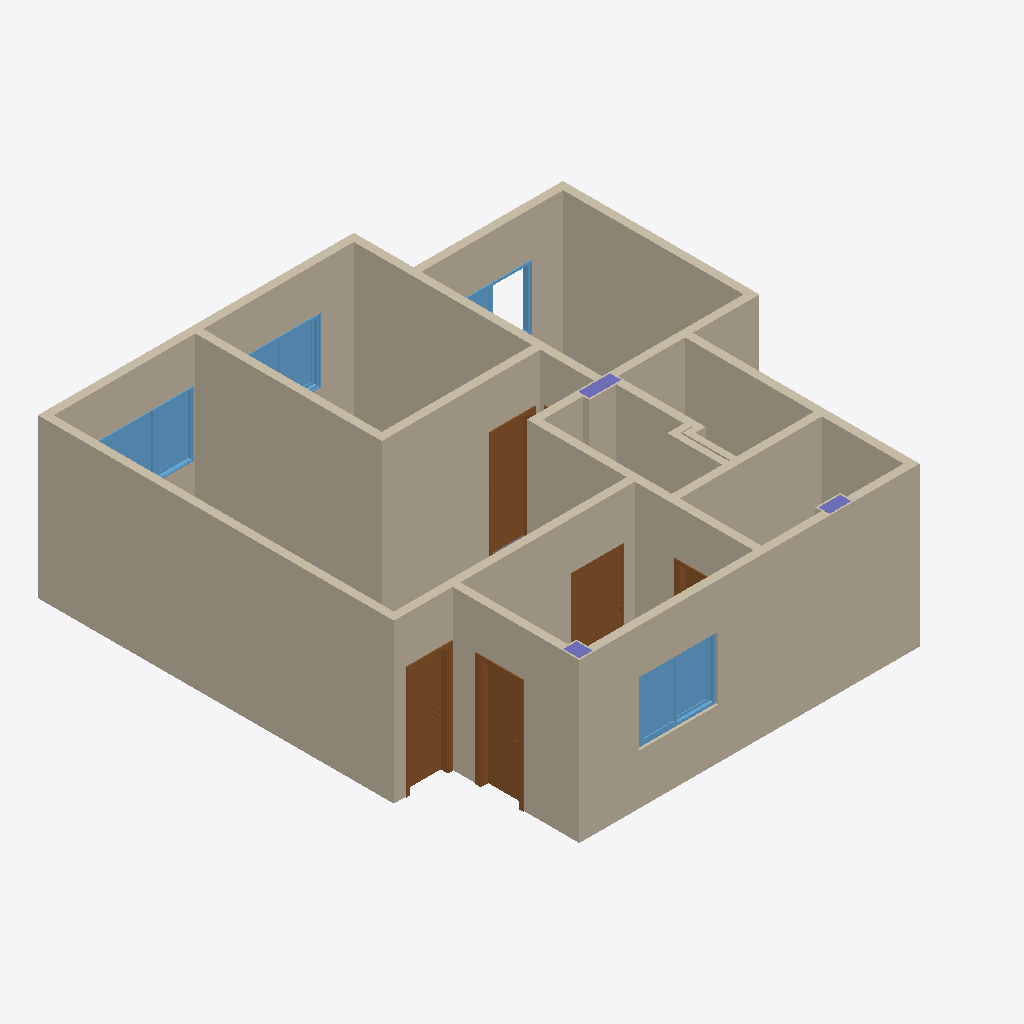
Isometric view of an IFC building model (IFC-SPF (STEP), schema IFC4, length unit millimetre), seen from the south-west, elements coloured by IFC class: 30 walls (beige), 5 doors (brown), 4 windows (light blue), 3 columns (violet), 1 slab (grey).
Extent 8.8 m × 9.1 m × 3.0 m (x, y, z). Storeys (1): Pavimento Térreo at 0.00 m. Elements (55): 33 IfcWall, 8 IfcDoor, 7 IfcSlab, 4 IfcWindow, 3 IfcColumn.

HEADER;
FILE_DESCRIPTION(('ViewDefinition [ReferenceView_V1.2]','ExchangeRequirement [Architecture]','Option [Elements to export: Visible elements (on all stories)]','Option [Partial Structure Display: Entire Model]','Option [IFC Domain: All]','Option [Structural Function: All Elements]','Option [Convert Grid elements: On]','Option [Convert IFC Annotations and Archicad 2D elements: Off]','[20 more]'),'2;1');
FILE_NAME('Casa.ifc','2022-08-08T17:37:58',(''),(''),'The EXPRESS Data Manager Version 5.02.0100.09 : 26 Sep 2013','IFC file generated by Graphisoft Archicad 26.0.0 BRA FULL Windows version (IFC add-on version: 3001 BRA FULL).','');
FILE_SCHEMA(('IFC4'));
ENDSEC;
DATA;
#73=IFCPROJECT('344O7vICcwH8qAEnwJDjSU',#12,'Projeto',$,$,$,$,(#69),#56);
#94=IFCSITE('20FpTZCqJy2vhVJYtjuIce',#12,'Local',$,$,#91,$,$,.ELEMENT.,$,$,$,$,$);
#119=IFCBUILDING('00tMo7QcxqWdIGvc4sMN2A',#12,'Construção',$,$,#117,$,$,.ELEMENT.,$,$,$);
#134=IFCBUILDINGSTOREY('0yel9JA1rFtRnIIBXojKZD',#12,'Pavimento Térreo',$,$,#132,$,$,.ELEMENT.,0.0);
#21665=IFCWALL('35XXxsWtjCaw2$rggfkwZI',#12,'Parede-002',$,$,#21651,#21662,'C5861EF6-837B-4C93-A0BF-D6AAA9BBA8D2',.NOTDEFINED.);
#6648=IFCWALL('060yrT$ALEiPVF9jbQ0rzd',#12,'Parede-004',$,$,#6634,#6645,'0603CD5D-FCA5-4EB1-97CF-26D95A035F67',.NOTDEFINED.);
#3003=IFCWALL('1Ybs_CqJf6YxQpjDfMQyRi',#12,'Parede-003',$,$,#2989,#3000,'62976F8C-D13A-468B-B6B3-B4DA566BC6EC',.NOTDEFINED.);
#3193=IFCWALL('2VWrXtiMXD$gWSkLoo0BiQ',#12,'Parede-004',$,$,#3179,#3190,'9F835877-B168-4DFE-A81C-B95CB200BB1A',.NOTDEFINED.);
#489=IFCWALL('2biZcWUFbFTO9aEZ1$rLoy',#12,'Parede-002',$,$,#475,#486,'A5B239A0-78F9-4F75-8264-3A307FD55CBC',.NOTDEFINED.);
#34380=IFCWALL('0Av8udf110nAjhLBzwHt0y',#12,'Parede-005',$,$,#34366,#34377,'0AE48E27-A410-40C4-AB6B-54BF7A47703C',.NOTDEFINED.);
#10463=IFCWALL('2sNNxLnKL5qexZTS8nQYUQ',#12,'Parede-003',$,$,#10449,#10460,'B65D7ED5-C545-45D2-8EE3-75C2316A279A',.NOTDEFINED.);
#22061=IFCWALL('0q1suCfLz9CRvusflJyM98',#12,'Parede-005',$,$,#22047,#22058,'34076E0C-A55F-4931-BE78-DA9BD3F16248',.NOTDEFINED.);
#24607=IFCWALL('186IWJ0ZfAThwZ56ec2m6r',#12,'Parede-002',$,$,#24593,#24604,'[number]-023A-4A76-BEA3-146A260B01B5',.NOTDEFINED.);
#23935=IFCWALL('3FobyQXET5$x_9cXMO0lMU',#12,'Parede-002',$,$,#23921,#23932,'CFCA5F1A-84E7-45FF-BF89-9A159802F59E',.NOTDEFINED.);
#13744=IFCWALL('2Aw8NbLUv3SevRpyJFOjmN',#12,'Parede-002',$,$,#13730,#13741,'8AE885E5-55EE-4372-8E5B-CFC4CF62DC17',.NOTDEFINED.);
#21475=IFCWALL('1D5Il_fzPAwAirCsF7eyA9',#12,'Parede-002',$,$,#21461,#21472,'4D152BFE-A7D6-4AE8-AB35-3363C7A3C289',.NOTDEFINED.);
#6462=IFCWALL('11v74BB7r40g_tuNGs9cu$',#12,'Parede-005',$,$,#6448,#6459,'41E4710B-2C7D-4402-AFB7-E17436266E3F',.NOTDEFINED.);
#21279=IFCWALL('0ELV3g46L338HQUi8zddtv',#12,'Parede-002',$,$,#21265,#21276,'0E55F0EA-1065-430C-845A-7AC23D9E7DF9',.NOTDEFINED.);
#13715=IFCDOOR('0k4rNpgNfEzfiqpFrG44sA',#12,'P01',$,$,#10841,#13706,'2E1355F3-A97A-4EF6-9B34-CCFD50104D8A',2100.0,800.0,.NOTDEFINED.,$,$);
#10430=IFCDOOR('1KL1vRQaD2jhh9U0e_rR5D',#12,'P01',$,$,#7560,#10421,'54541E5B-6A43-42B6-BAC9-780A3ED5B14D',2100.0,800.0,.NOTDEFINED.,$,$);
#7192=IFCWALL('1h0C6jWfP8vQ1fNSq$BMBJ',#12,'Parede-002',$,$,#7178,#7189,'6B00C1AD-8296-48E5-A069-5DCD3F2D62D3',.NOTDEFINED.);
#7163=IFCWINDOW('115dNROtT8PQbIn0SNf9Bo',#12,'J02',$,$,#7151,#7160,'411675DB-[number]-A952-C40717A492F2',1200.0,1500.0,.NOTDEFINED.,$,$);
#33474=IFCWALL('32v435uAb0Me0GI8QRIt$W',#12,'Parede-002',$,$,#33460,#33471,'C2E440C5-E0A9-405A-8010-48869B4B7FE0',.NOTDEFINED.);
#30199=IFCWALL('0VeaPJis1AKRnpaDa$ONCH',#12,'Parede-002',$,$,#30185,#30196,'1FA24653-B360-4A51-BC73-90D93F617311',.NOTDEFINED.);
#6429=IFCDOOR('1mmHWh8Sv40Bbo7zf7zwkl',#12,'P01',$,$,#3551,#6420,'70C1182B-21CE-4400-B972-1FDA47F7ABAF',2100.0,800.0,.NOTDEFINED.,$,$);
#2275=IFCWINDOW('0gNUEa2411pB5W92yC1IPk',#12,'J01',$,$,#1157,#2266,'2A5DE3A4-0840-41CC-B160-242F0C05266E',1200.0,2600.0,.NOTDEFINED.,$,$);
#21871=IFCWALL('26CZVL3A99e8dATM$0zgyS',#12,'Parede-005',$,$,#21857,#21868,'863237D5-0CA2-49A0-89CA-756FC0F6AF1C',.NOTDEFINED.);
#14813=IFCWALL('3gFMt0EHP6ReX2fO5cn0SE',#12,'Parede-002',$,$,#14799,#14810,'EA3D6DC0-3916-466E-8842-A58166C4070E',.NOTDEFINED.);
#29980=IFCDOOR('0E$n51DqrDdBIZP$Hl80H$',#12,'P01',$,$,#24973,#29971,'0EFF1141-374D-4D9C-B4A3-67F46F20047F',2100.0,1000.0,.NOTDEFINED.,$,$);
#30013=IFCWALL('1vAMN8r8jDOvuK7OyRx1rL',#12,'Parede-002',$,$,#29999,#30010,'792965C8-D48B-4D63-9E14-1D8F1BEC1D55',.NOTDEFINED.);
#24257=IFCWALL('01n1Y2tpb6ePSwJNBG6SoI',#12,'Parede-002',$,$,#24243,#24254,'01C41882-DF39-46A1-973A-4D72D019CC92',.NOTDEFINED.);
#2970=IFCWINDOW('3_ngVHqmzAivnwlS1Gzr$J',#12,'J02',$,$,#2294,#2961,'FEC6A7D1-D30F-4AB3-9C7A-BDC050F75FD3',1200.0,1500.0,.NOTDEFINED.,$,$);
#174=IFCWALL('02JyUDAwX9LQfGgxfG_zfD',#12,'Parede-005',$,$,#147,#169,'024FC78D-2BA8-4955-AA50-ABBA50FBDA4D',.NOTDEFINED.);
#34115=IFCWALL('32Hw2868TFywySnT9AjMqu',#12,'Parede-005',$,$,#34058,#34105,'C247A088-1887-4FF3-AF1C-C5D24AB56D38',.NOTDEFINED.);
#14784=IFCWINDOW('1pjCUj475Abun0BURdE3ah',#12,'J02',$,$,#14126,#14775,'73B4C7AD-1071-4A97-8C40-2DE6E738392B',1200.0,1500.0,.NOTDEFINED.,$,$);
#33441=IFCDOOR('3GVmgFOrHBhec5WASxu6dk',#12,'P01',$,$,#30571,#33432,'D07F0A8F-6354-4BAE-8985-80A73BE069EE',2100.0,700.0,.NOTDEFINED.,$,$);
#33938=IFCWALL('1R81vXzmf0GfPSMjVH7wkI',#12,'Parede-005',$,$,#33924,#33935,'5B201E61-F70A-4042-965C-5AD7D11FAB92',.NOTDEFINED.);
#34604=IFCCOLUMN('2orEKBGK55fOfB$0tT9sBK',#12,'P01',$,$,#34552,#34595,'B2D4E50B-4141-45A5-8A4B-FC0DDD2762D4',.NOTDEFINED.);
#34671=IFCCOLUMN('3imldHOFv8ivqYr_qVDehH',#12,'P01',$,$,#34625,#34662,'ECC2F9D1-60FE-48B3-9D22-D7ED1F368AD1',.NOTDEFINED.);
#34734=IFCCOLUMN('3p76cARkPF7ea$eDtXcdgF',#12,'P01',$,$,#34688,#34725,'F31C698A-6EE6-4F1E-893F-A0DDE19A7A8F',.NOTDEFINED.);
#24496=IFCWALL('1GJyljhhn6EQhF1MjAtAwS',#12,'Parede-006',$,$,#24439,#24486,'504FCBED-AEBC-4639-AACF-056B4ADCAE9C',.NOTDEFINED.);
#33670=IFCWALL('2Nb6CFNyTABBKYPcOn66Ot',#12,'Parede-005',$,$,#33656,#33667,'9794630F-5FC7-4A2C-B522-[number]',.NOTDEFINED.);
#33804=IFCWALL('2XqRPhF_b92ODIWYtfkpDq',#12,'Parede-005',$,$,#33790,#33801,'A1D1B66B-3FE9-[number]-822DE9BB3374',.NOTDEFINED.);
#355=IFCWALL('3Zi$TQfcz4VRZbpE2OT56s',#12,'Parede-005',$,$,#341,#352,'E3B3F75A-A66F-447D-B8E5-CCE0987451B6',.NOTDEFINED.);
#34903=IFCSLAB('3MqdhvEKb4_Owk0cl36K_C',#12,'madeira',$,$,#34751,#34894,'D6D27AF9-3949-44F9-8EAE-026BC3194F8C',.FLOOR.);
#34269=IFCWALL('1Pgn1ne95EBOa_ibJ7uCA9',#12,'Parede-005',$,$,#34212,#34259,'59AB1071-A091-4E2D-893E-B254C7E0C289',.NOTDEFINED.);
#34192=IFCWALL('10guU$6058OOqqkeEEkoEq',#12,'Parede-004',$,$,#34135,#34182,'40AB87BF-[number]-8D34-BA838EBB23B4',.NOTDEFINED.);
ENDSEC;